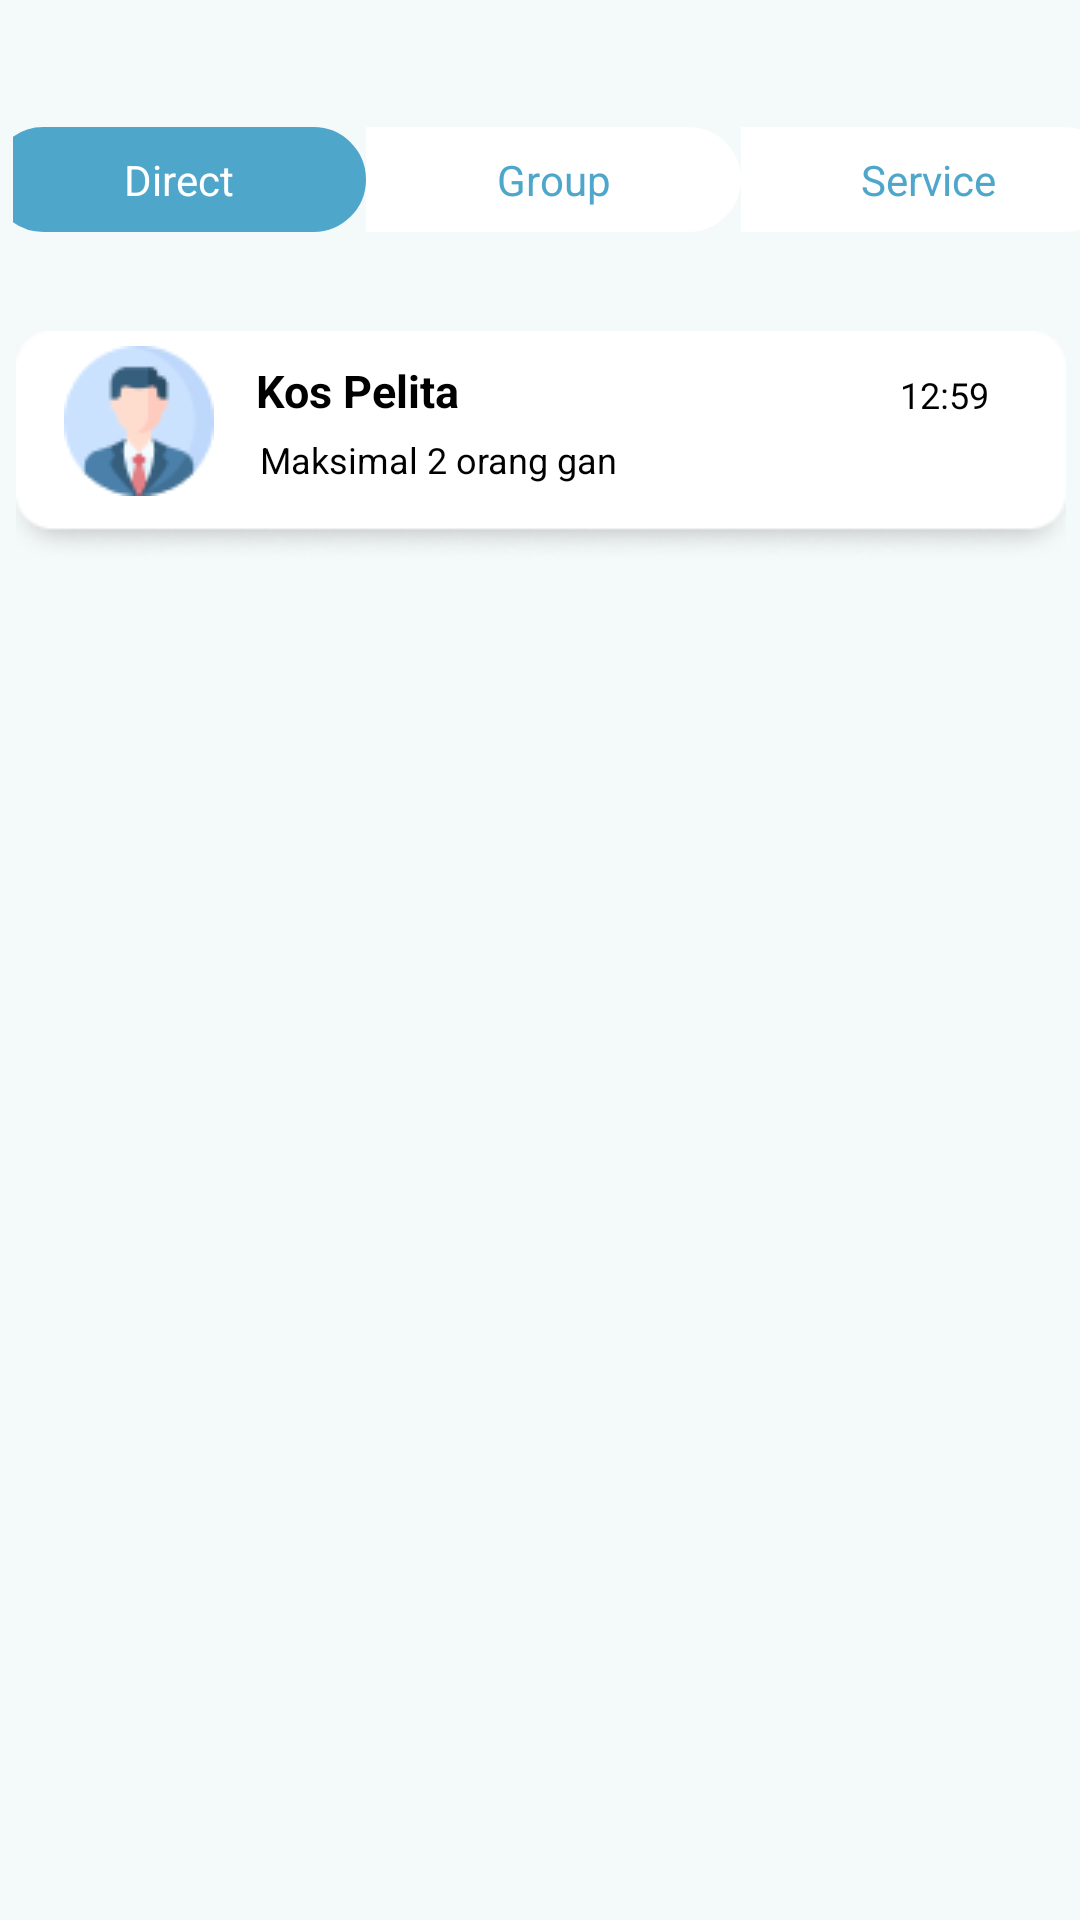

Produce the Android XML layout that renders to this screen, including the resource entries it uses.
<!-- AndroidManifest.xml: application theme Theme.MyApplication -->
<!-- res/layout/activity_chat.xml -->
<?xml version="1.0" encoding="utf-8"?>
<androidx.constraintlayout.widget.ConstraintLayout xmlns:android="http://schemas.android.com/apk/res/android"
    xmlns:app="http://schemas.android.com/apk/res-auto"
    xmlns:tools="http://schemas.android.com/tools"
    android:layout_width="match_parent"
    android:layout_height="match_parent"
    android:background="@color/base"
    tools:context=".Chat">

    <RadioGroup
        android:id="@+id/login_register_view"
        android:layout_width="wrap_content"
        android:layout_height="wrap_content"
        android:layout_marginStart="8dp"
        android:gravity="center_horizontal"
        android:orientation="horizontal"
        app:layout_constraintBottom_toBottomOf="parent"
        app:layout_constraintEnd_toEndOf="parent"
        app:layout_constraintHorizontal_bias="0.46"
        app:layout_constraintStart_toStartOf="parent"
        app:layout_constraintTop_toTopOf="parent"
        app:layout_constraintVertical_bias="0.07">


        <RadioButton
            android:id="@+id/radio_direct"
            android:layout_width="125dp"
            android:layout_height="35dp"
            android:background="@drawable/radio_flat_selector"
            android:button="@android:color/transparent"
            android:checked="true"
            android:gravity="center"
            android:shadowColor="@color/black"
            android:text="Direct"
            android:textColor="@drawable/radio_flat_text_selector" />

        <RadioButton
            android:id="@+id/radio_group"
            android:layout_width="125dp"
            android:layout_height="35dp"

            android:background="@drawable/radio_flat_selector"
            android:button="@android:color/transparent"
            android:gravity="center"
            android:shadowColor="@color/black"
            android:text="Group"
            android:textColor="@drawable/radio_flat_text_selector" />

        <RadioButton
            android:id="@+id/radio_service"
            android:layout_width="125dp"
            android:layout_height="35dp"

            android:background="@drawable/radio_flat_selector"
            android:button="@android:color/transparent"
            android:gravity="center"
            android:shadowColor="@color/black"
            android:text="Service"
            android:textColor="@drawable/radio_flat_text_selector" />

    </RadioGroup>

    <ImageView
        android:id="@+id/wrap_kos"
        android:layout_width="350dp"
        android:layout_height="wrap_content"
        android:layout_marginTop="30dp"
        android:src="@drawable/wrap_kost"
        app:layout_constraintBottom_toBottomOf="parent"
        app:layout_constraintEnd_toEndOf="parent"
        app:layout_constraintHorizontal_bias="0.542"
        app:layout_constraintStart_toStartOf="parent"
        app:layout_constraintTop_toBottomOf="@+id/login_register_view"
        app:layout_constraintVertical_bias="0" />

    <ImageView
        android:id="@+id/kostpict"
        android:layout_width="wrap_content"
        android:layout_height="wrap_content"
        android:layout_marginTop="8dp"
        android:src="@drawable/profile_chat"
        app:layout_constraintEnd_toEndOf="@+id/wrap_kos"
        app:layout_constraintHorizontal_bias="0.053"
        app:layout_constraintStart_toStartOf="@+id/wrap_kos"
        app:layout_constraintTop_toTopOf="@+id/wrap_kos" />

    <TextView
        android:id="@+id/namaKost"
        android:layout_width="wrap_content"
        android:layout_height="wrap_content"
        android:text="Kos Pelita"
        android:textColor="@color/black"
        android:textStyle="bold"
        android:textSize="15dp"
        app:layout_constraintBottom_toBottomOf="@+id/wrap_kos"
        app:layout_constraintEnd_toEndOf="@+id/wrap_kos"
        app:layout_constraintHorizontal_bias="0.284"
        app:layout_constraintStart_toStartOf="@+id/wrap_kos"
        app:layout_constraintTop_toTopOf="@+id/wrap_kos"
        app:layout_constraintVertical_bias="0.2" />

    <TextView
        android:id="@+id/isichat"
        android:layout_width="wrap_content"
        android:layout_height="wrap_content"
        android:text="Maksimal 2 orang gan"
        android:textColor="@color/black"
        android:textSize="12dp"
        app:layout_constraintBottom_toBottomOf="@+id/wrap_kos"
        app:layout_constraintEnd_toEndOf="@+id/wrap_kos"
        app:layout_constraintHorizontal_bias="0.352"
        app:layout_constraintStart_toStartOf="@+id/wrap_kos"
        app:layout_constraintTop_toTopOf="@+id/wrap_kos"
        app:layout_constraintVertical_bias="0.567" />

    <TextView
        android:id="@+id/waktu"
        android:layout_width="wrap_content"
        android:layout_height="wrap_content"
        android:text="12:59"
        android:textColor="@color/black"
        android:textSize="12dp"
        app:layout_constraintBottom_toBottomOf="@+id/wrap_kos"
        app:layout_constraintEnd_toEndOf="@+id/wrap_kos"
        app:layout_constraintHorizontal_bias="0.852"
        app:layout_constraintStart_toEndOf="@+id/namaKost"
        app:layout_constraintTop_toTopOf="@+id/wrap_kos"
        app:layout_constraintVertical_bias="0.238" />

</androidx.constraintlayout.widget.ConstraintLayout>
<!-- resources referenced by this layout -->
<resources>
  <color name="base">#F4F9FA</color>
  <color name="black">#FF000000</color>
  <!-- drawable profile_chat: png bitmap (drawable, 2422 bytes) -->
  <!-- drawable radio_flat_selector (drawable) -->
  <?xml version="1.0" encoding="utf-8"?>
  <selector android:name="login" xmlns:android="http://schemas.android.com/apk/res/android">
      <item android:drawable="@drawable/radio_flat_selected" android:state_checked="true"/>
      <item android:drawable="@drawable/radio_flat_regular" />
  </selector>
  <!-- drawable radio_flat_text_selector (drawable) -->
  <?xml version="1.0" encoding="utf-8"?>
  <selector xmlns:android="http://schemas.android.com/apk/res/android">
      <item android:color="@color/secondary" android:state_checked="false" />
      <item android:color="@color/white" android:state_checked="true" />
  </selector>
  <!-- drawable wrap_kost: png bitmap (drawable, 3297 bytes) -->
  <style name="Theme.MyApplication" parent="Theme.MaterialComponents.DayNight.DarkActionBar">
          
          <item name="colorPrimary">@color/secondary</item>
          <item name="colorPrimaryVariant">@color/primary</item>
          <item name="colorOnPrimary">@color/white</item>
          
          <item name="colorSecondary">@color/teal_200</item>
          <item name="colorSecondaryVariant">@color/teal_700</item>
          <item name="colorOnSecondary">@color/black</item>
          
          <item name="android:statusBarColor" tools:targetApi="l">?attr/colorPrimaryVariant</item>
          
      </style>
  <!-- drawable radio_flat_selected (drawable) -->
  <?xml version="1.0" encoding="utf-8"?>
  <shape xmlns:android="http://schemas.android.com/apk/res/android"
      android:shape="rectangle">
      <corners
          android:radius="20dp"
          />
      <solid android:color="@color/secondary" />
      <stroke
          android:width="5dp"
          android:color="@color/secondary" />
  </shape>
  <!-- drawable radio_flat_regular (drawable) -->
  <?xml version="1.0" encoding="utf-8"?>
  <shape xmlns:android="http://schemas.android.com/apk/res/android"
      android:shape="rectangle">
      <corners android:bottomRightRadius="20dp"
          android:topRightRadius="20dp"/>
      <solid android:color="#fff" />
      <stroke
          android:width="1dp"
          android:color="@color/white" />
  </shape>
  <color name="secondary">#4FA6CB</color>
  <color name="white">#FFFFFFFF</color>
  <color name="primary">#005F88</color>
  <color name="teal_200">#FF03DAC5</color>
  <color name="teal_700">#FF018786</color>
</resources>
